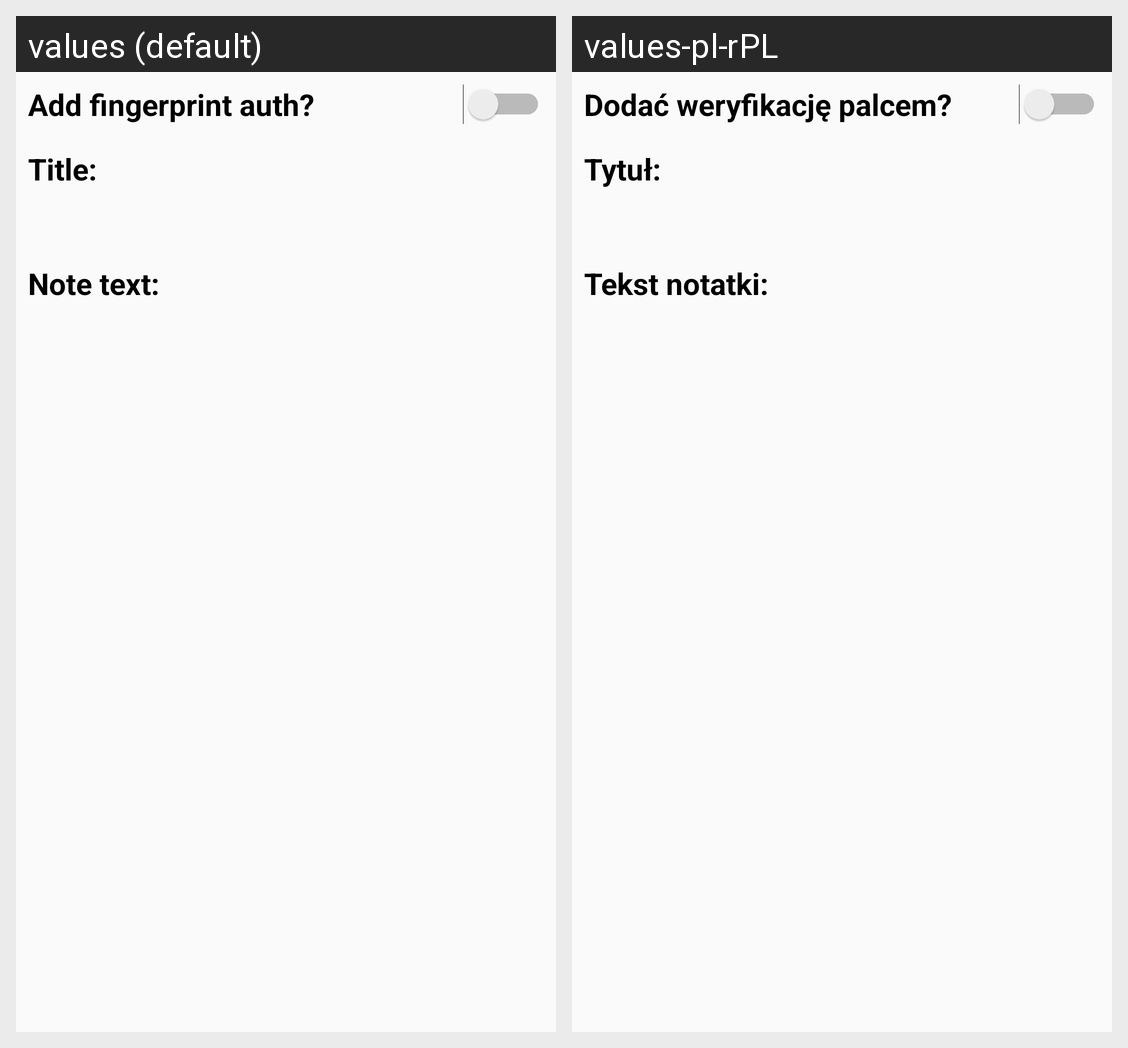

For this localized Android screen grid, give each drawn string resource with its value in every locale shown.
Android screen res/layout/content_note_edit.xml rendered under 2 locales, left to right: values (default), values-pl-rPL. Device: Nexus 5 (rendered at 1080×1920; each locale shown at half size, 540×960, under a caption strip naming it); theme AppTheme.
Strings drawn on this screen, with the default value and each locale's value (text and hints the layout hard-codes, and strings that could not be matched under every locale, appear in the picture but are not listed):

protection
  values: Add fingerprint auth?
  values-pl-rPL: Dodać weryfikację palcem?

title
  values: Title:
  values-pl-rPL: Tytuł:

note_text
  values: Note text:
  values-pl-rPL: Tekst notatki:
